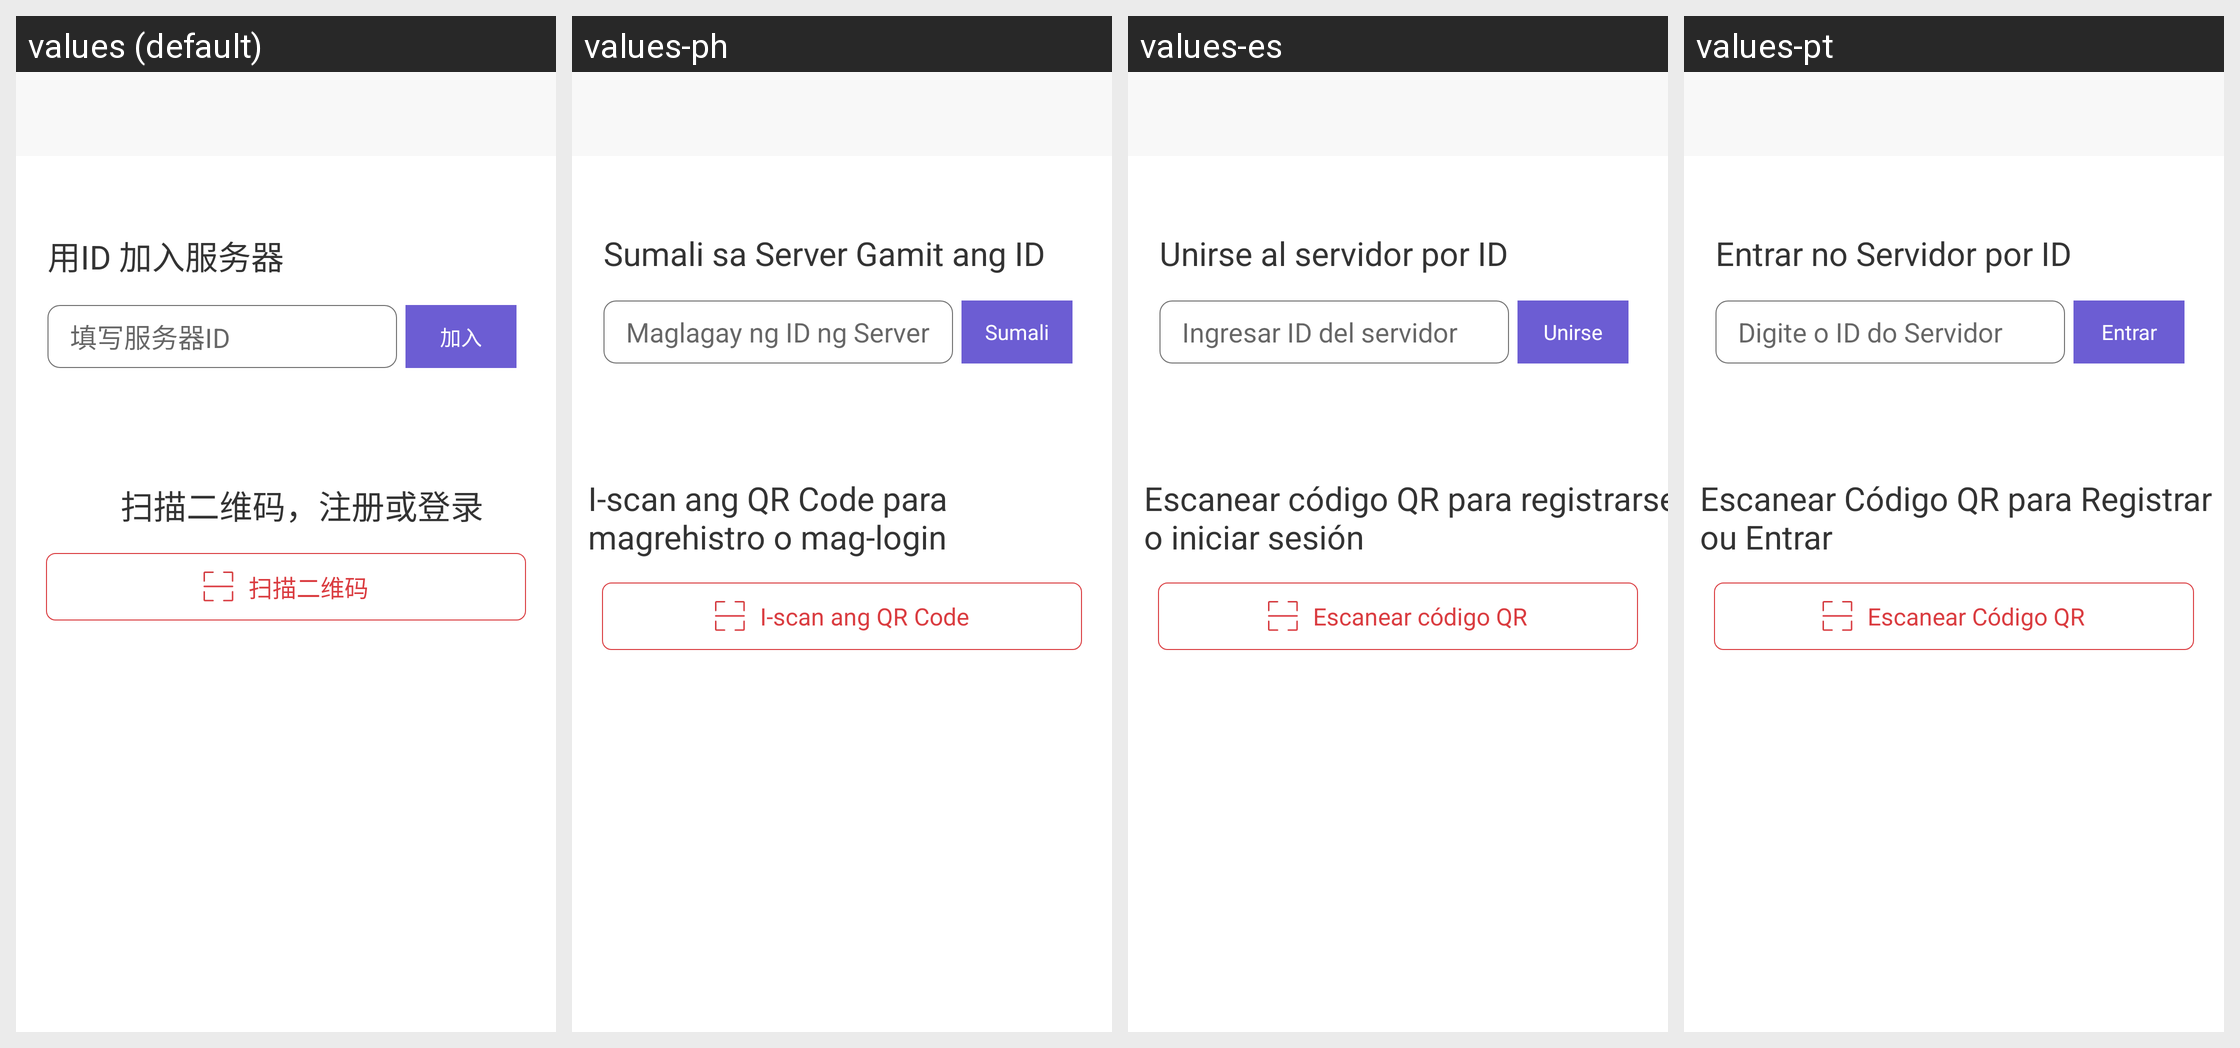

For this localized Android screen grid, give each drawn string resource with its value in every locale shown.
Android screen res/layout/activity_change_serviceid.xml rendered under 4 locales, left to right: values (default), values-ph, values-es, values-pt. Device: Nexus 5 (rendered at 1080×1920; each locale shown at half size, 540×960, under a caption strip naming it); theme AppTheme.
Other locales in the repository, not shown: values-en, values-hi, values-hk, values-id, values-in, values-my, values-th, values-vi.
Strings drawn on this screen, with the default value and each locale's value (text and hints the layout hard-codes, and strings that could not be matched under every locale, appear in the picture but are not listed):

jiarufuwuqi
  values: 用ID 加入服务器
  values-ph: Sumali sa Server Gamit ang ID
  values-es: Unirse al servidor por ID
  values-pt: Entrar no Servidor por ID

tianxiefuwuqi
  values: 填写服务器ID
  values-ph: Maglagay ng ID ng Server
  values-es: Ingresar ID del servidor
  values-pt: Digite o ID do Servidor

jiaru
  values: 加入
  values-ph: Sumali
  values-es: Unirse
  values-pt: Entrar

saomiaoerweima
  values: 扫描二维码，注册或登录
  values-ph: I-scan ang QR Code para magrehistro o mag-login
  values-es: Escanear código QR para registrarse o iniciar sesión
  values-pt: Escanear Código QR para Registrar ou Entrar

saomiaoerweima_2
  values: 扫描二维码
  values-ph: I-scan ang QR Code
  values-es: Escanear código QR
  values-pt: Escanear Código QR
